The GitHub repository toast-ceo/CNN-Based-Crosswalk-Pedestrian-Situation-Recognition-System-Using-Mask-R-CNN-and-CDA contains a labelled image folder "Experiment II" with 2 categories: danger outside crosswalk, safety inside crosswalk. Examples follow, each with its label.

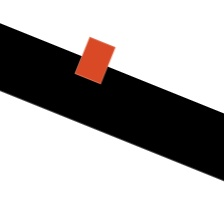
Label: safety inside crosswalk

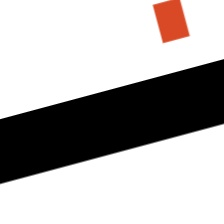
Label: danger outside crosswalk

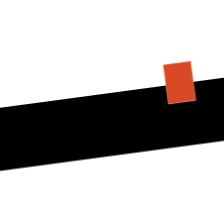
Label: safety inside crosswalk

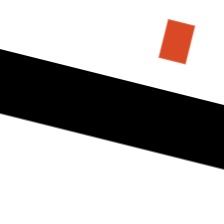
Label: danger outside crosswalk
